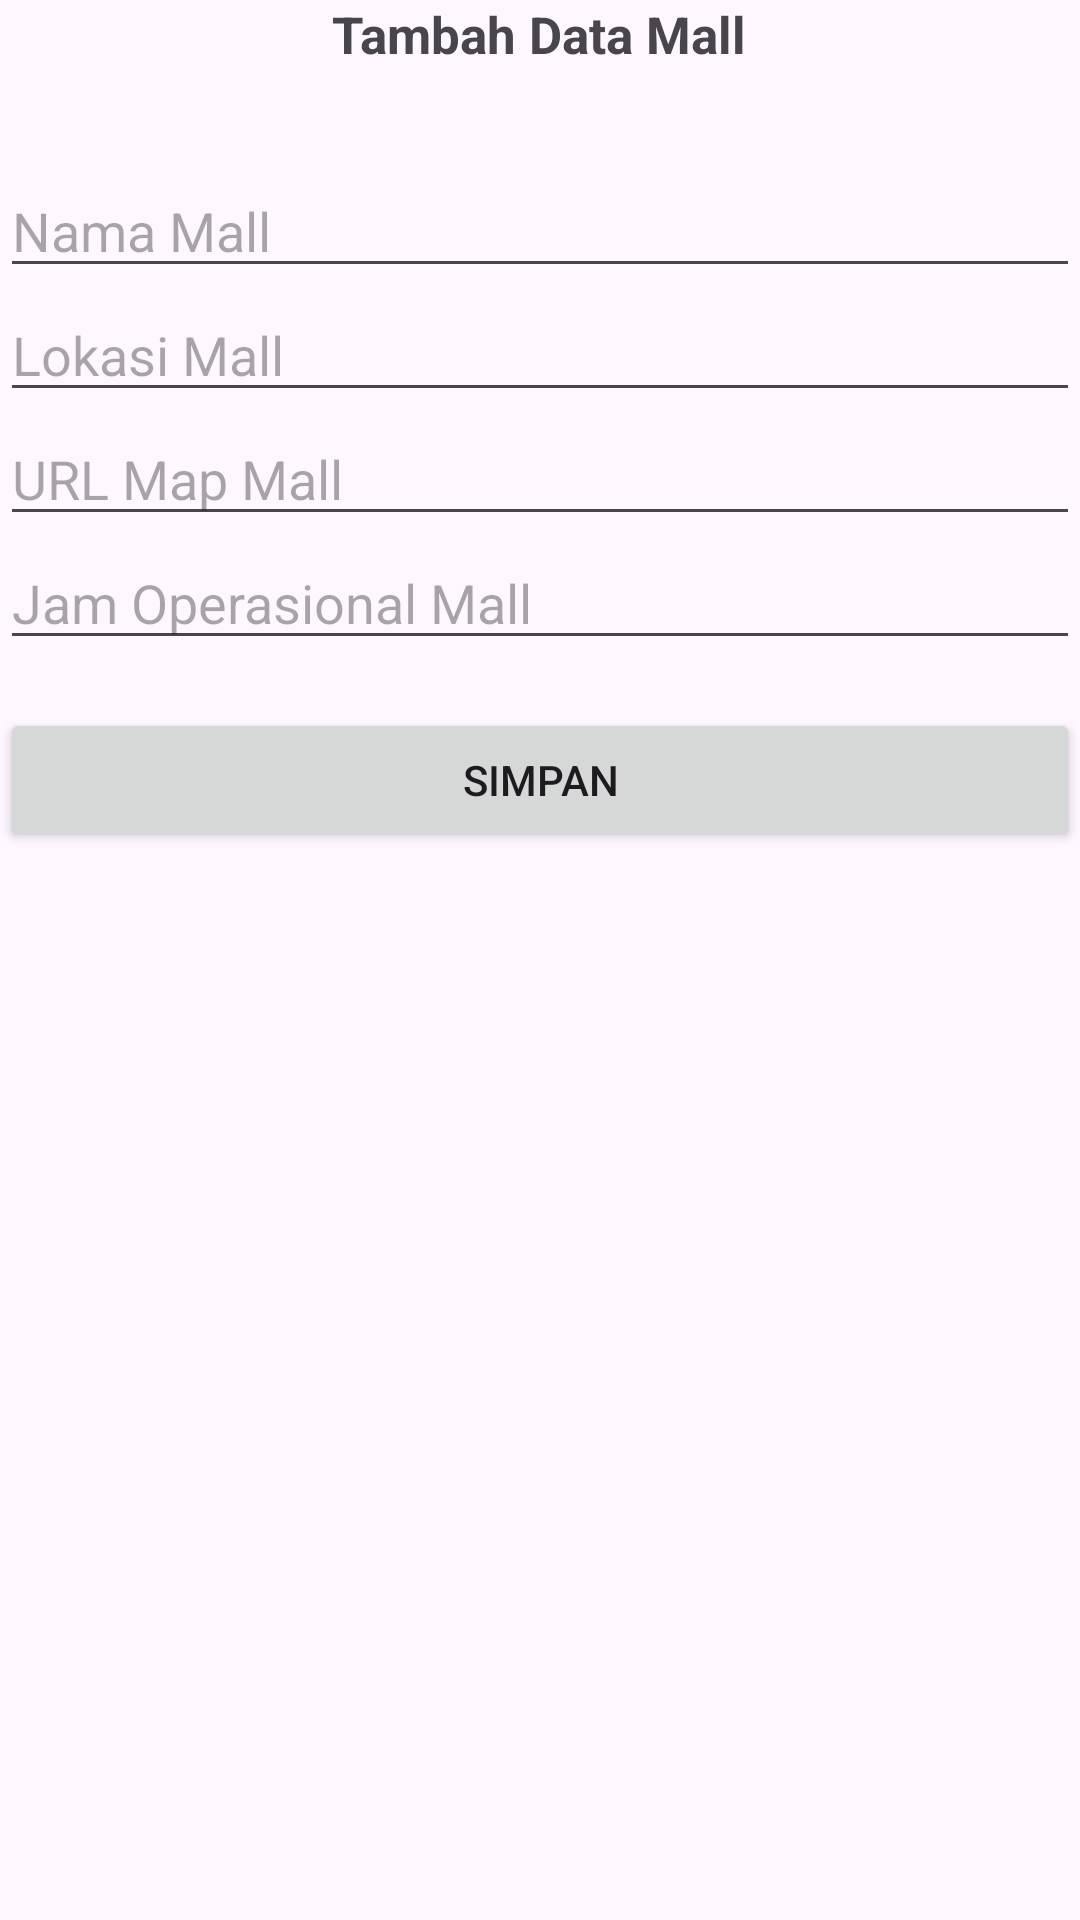

Layout XML and referenced resources for this Android screen:
<!-- AndroidManifest.xml: application theme Theme.GoToMalls -->
<!-- res/layout/activity_tambah.xml -->
<?xml version="1.0" encoding="utf-8"?>
<LinearLayout xmlns:android="http://schemas.android.com/apk/res/android"
    xmlns:app="http://schemas.android.com/apk/res-auto"
    xmlns:tools="http://schemas.android.com/tools"
    android:layout_width="match_parent"
    android:layout_height="match_parent"
    android:orientation="vertical"
    android:layout_margin="6dp"
    tools:context=".Activity.TambahActivity">


    <TextView
        android:layout_width="wrap_content"
        android:layout_height="wrap_content"
        android:text="Tambah Data Mall"
        android:textSize="17sp"
        android:textStyle="bold"
        android:layout_gravity="center_horizontal"
        android:gravity="center"
        android:layout_marginBottom="32dp"/>

    <EditText
        android:layout_width="match_parent"
        android:layout_height="wrap_content"
        android:id="@+id/et_nama"
        android:hint="Nama Mall"/>

    <EditText
        android:layout_width="match_parent"
        android:layout_height="wrap_content"
        android:id="@+id/et_lokasi"
        android:hint="Lokasi Mall"/>

    <EditText
        android:layout_width="match_parent"
        android:layout_height="wrap_content"
        android:id="@+id/et_urlmap"
        android:hint="URL Map Mall"/>

    <EditText
        android:layout_width="match_parent"
        android:layout_height="wrap_content"
        android:id="@+id/et_jam"
        android:hint="Jam Operasional Mall"/>

    <Button
        android:layout_width="match_parent"
        android:layout_height="wrap_content"
        android:id="@+id/btn_simpan"
        android:layout_marginTop="16dp"
        android:text="Simpan"/>

</LinearLayout>
<!-- resources referenced by this layout -->
<resources>
  <style name="Theme.GoToMalls" parent="Base.Theme.GoToMalls" />
  <style name="Base.Theme.GoToMalls" parent="Theme.Material3.DayNight.NoActionBar">
          
          
      </style>
</resources>
